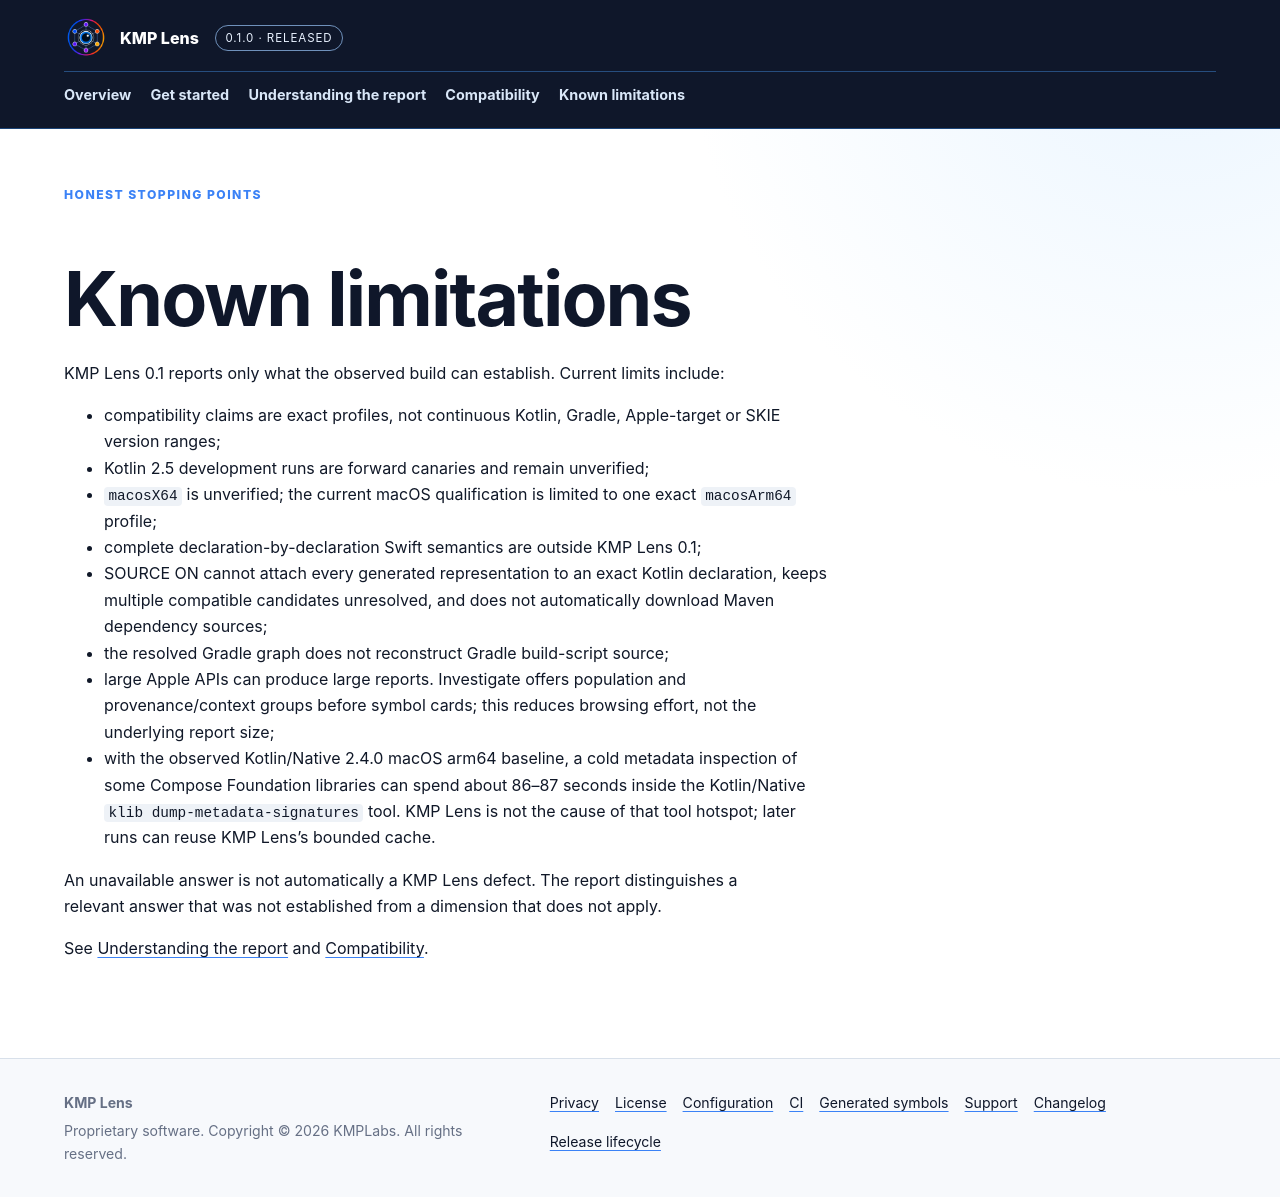

repository: KMPLabs/kmp-lens-docs · page: limitations/index.html · generator: jekyll

---
layout: default
title: Known limitations
description: Current KMP Lens 0.1 boundaries, exact qualification limits and known performance constraints.
eyebrow: Honest stopping points
permalink: /limitations/
---

# Known limitations

KMP Lens 0.1 reports only what the observed build can establish. Current limits include:

- compatibility claims are exact profiles, not continuous Kotlin, Gradle,
  Apple-target or SKIE version ranges;
- Kotlin 2.5 development runs are forward canaries and remain unverified;
- `macosX64` is unverified; the current macOS qualification is limited to one
  exact `macosArm64` profile;
- complete declaration-by-declaration Swift semantics are outside KMP Lens 0.1;
- SOURCE ON cannot attach every generated representation to an exact Kotlin
  declaration, keeps multiple compatible candidates unresolved, and does not
  automatically download Maven dependency sources;
- the resolved Gradle graph does not reconstruct Gradle build-script source;
- large Apple APIs can produce large reports. Investigate offers population and provenance/context groups before
  symbol cards; this reduces browsing effort, not the underlying report size;
- with the observed Kotlin/Native 2.4.0 macOS arm64 baseline, a cold metadata inspection of some Compose
  Foundation libraries can spend about 86–87 seconds inside the Kotlin/Native
  `klib dump-metadata-signatures` tool. KMP Lens is not the cause of that tool
  hotspot; later runs can reuse KMP Lens's bounded cache.

An unavailable answer is not automatically a KMP Lens defect. The report
distinguishes a relevant answer that was not established from a dimension that
does not apply.

See [Understanding the report]({{ '/understanding-the-report/' | relative_url
}}) and [Compatibility]({{ '/compatibility/' | relative_url }}).
